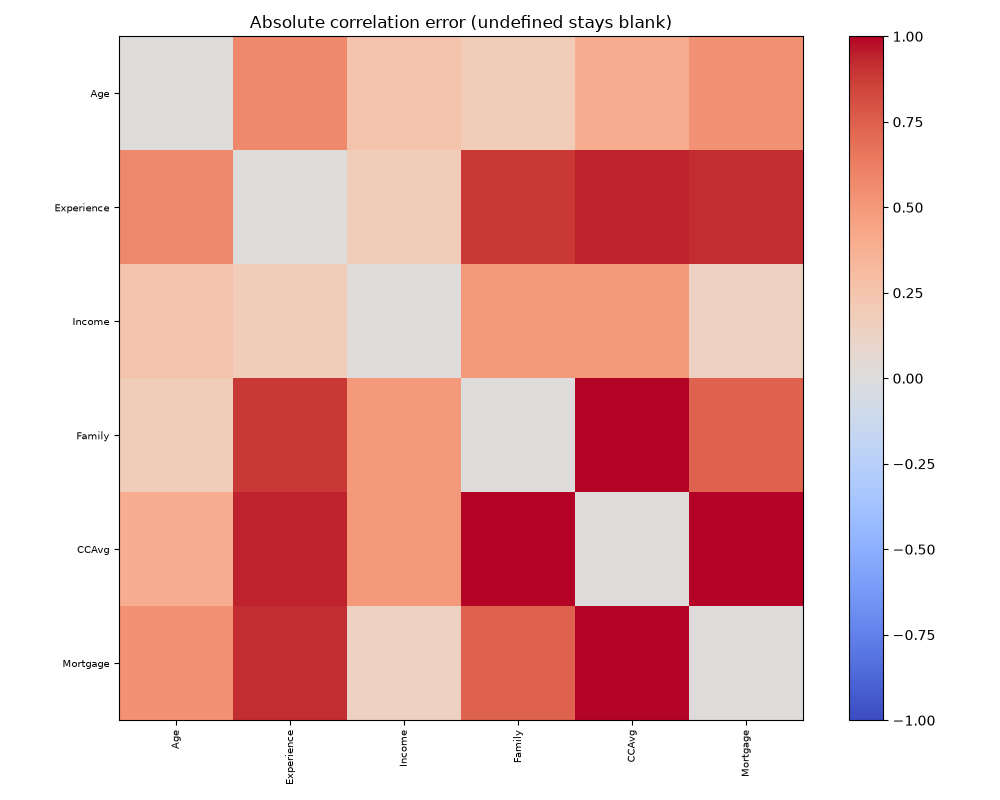

The file beside this chart, header and first rows:
, Age, Experience, Income, Family, CCAvg, Mortgage
Age, 0.0, 0.5751, 0.2531, 0.1869, 0.3932, 0.5324
Experience, 0.5751, 0.0, 0.1848, 0.883, 0.939, 0.9143
Income, 0.2531, 0.1848, 0.0, 0.4944, 0.5005, 0.138
Family, 0.1869, 0.883, 0.4944, 0.0, 1.005, 0.7395
CCAvg, 0.3932, 0.939, 0.5005, 1.005, 0.0, 1.002
Mortgage, 0.5324, 0.9143, 0.138, 0.7395, 1.002, 0.0
